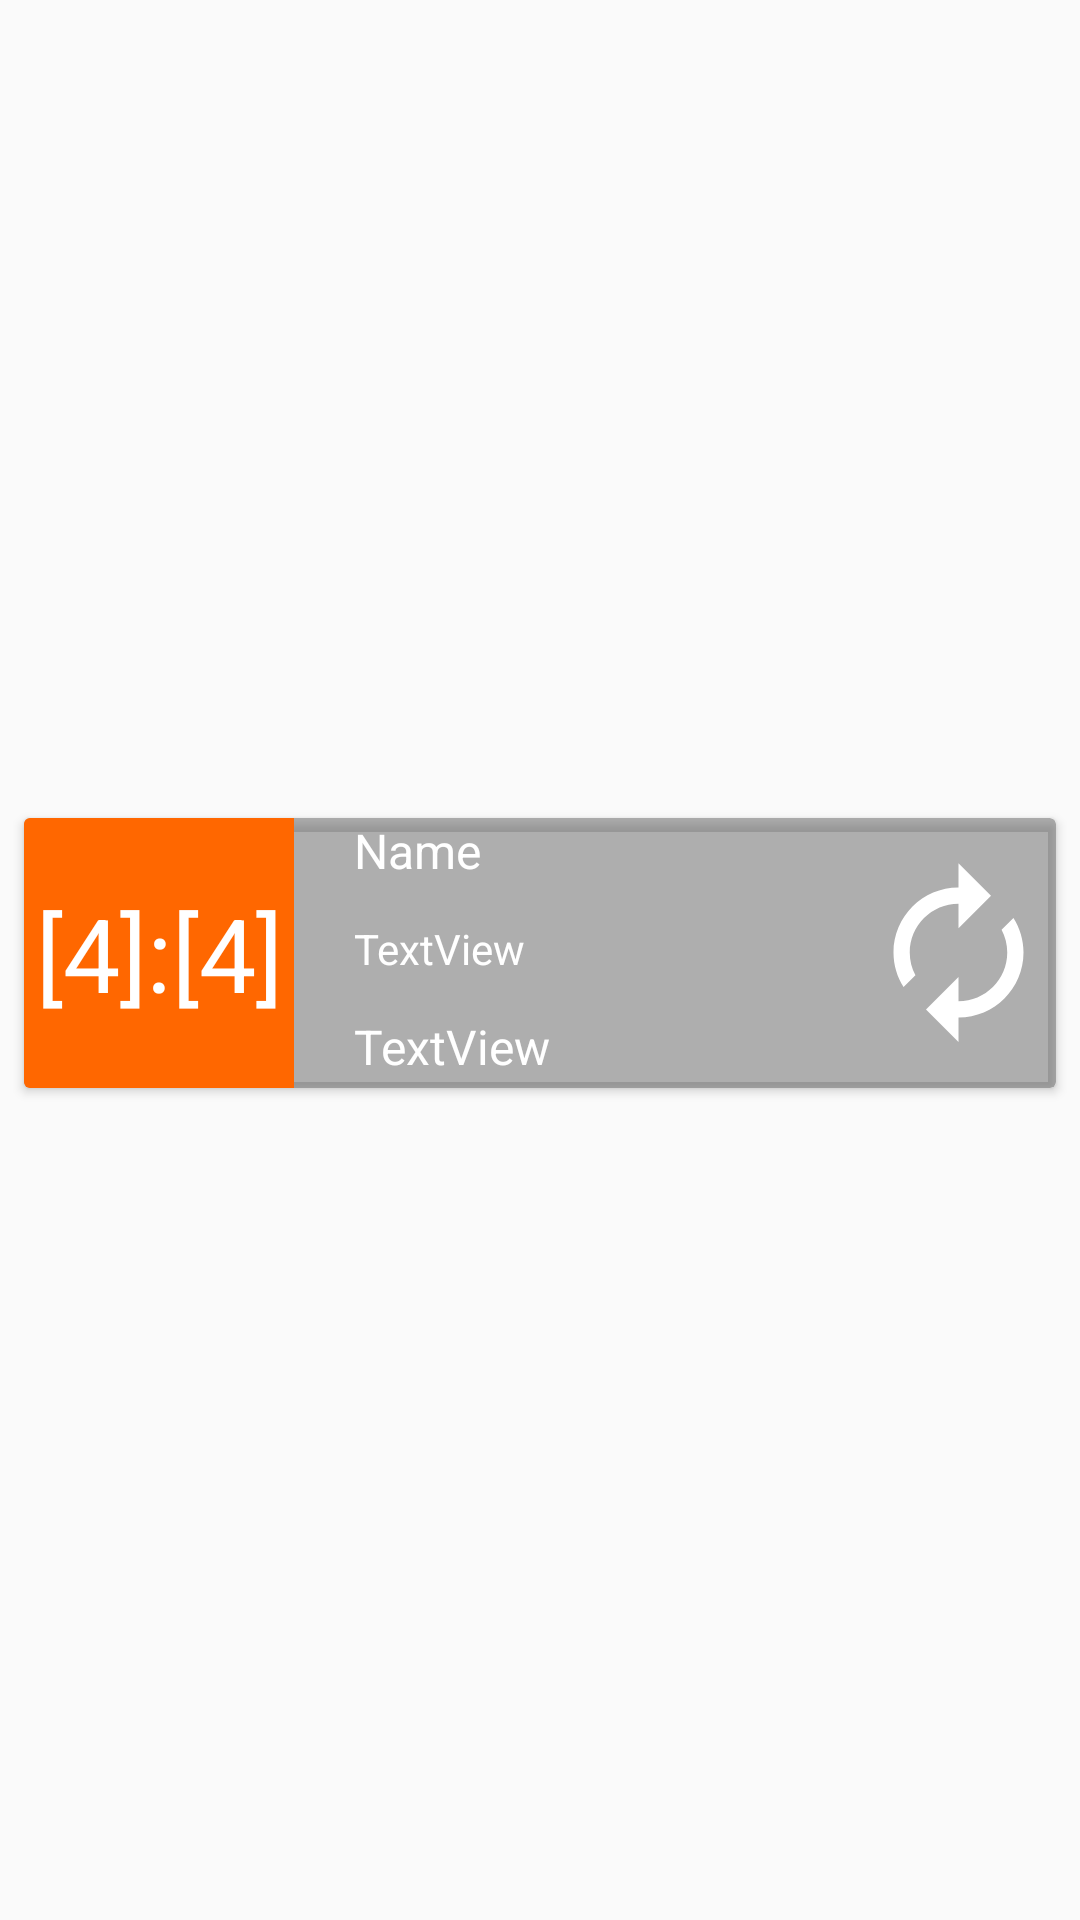

Produce the Android XML layout that renders to this screen, including the resource entries it uses.
<!-- AndroidManifest.xml: application theme Theme.Sumrak -->
<!-- res/layout/recycler_history_roll_fuss.xml -->
<?xml version="1.0" encoding="utf-8"?>
<androidx.constraintlayout.widget.ConstraintLayout xmlns:android="http://schemas.android.com/apk/res/android"
    xmlns:app="http://schemas.android.com/apk/res-auto"
    android:layout_width="match_parent"
    android:layout_height="wrap_content">

    <androidx.cardview.widget.CardView
        android:layout_width="match_parent"
        android:layout_height="wrap_content"
        android:layout_marginStart="8dp"
        android:layout_marginEnd="8dp"
        android:layout_marginBottom="5dp"
        app:cardBackgroundColor="#80656565"
        app:layout_constraintBottom_toBottomOf="parent"
        app:layout_constraintEnd_toEndOf="parent"
        app:layout_constraintStart_toStartOf="parent"
        app:layout_constraintTop_toTopOf="parent">

        <LinearLayout
            android:layout_width="match_parent"
            android:layout_height="match_parent"
            android:orientation="horizontal">

            <LinearLayout
                android:layout_width="wrap_content"
                android:layout_height="wrap_content"
                android:background="@color/d6"
                android:orientation="vertical">

                <TextView
                    android:id="@+id/tvResultSummRoll"
                    android:layout_width="90dp"
                    android:layout_height="90dp"
                    android:gravity="center"
                    android:text="[4]:[4]"
                    android:textColor="@color/white"
                    android:textSize="34sp" />
            </LinearLayout>

            <TextView
                android:id="@+id/tvColorCheck"
                android:layout_width="15dp"
                android:layout_height="match_parent" />

            <LinearLayout
                android:layout_width="match_parent"
                android:layout_height="match_parent"
                android:layout_marginLeft="5dp"
                android:orientation="vertical">

                <TextView
                    android:id="@+id/tvNamePers"
                    android:layout_width="match_parent"
                    android:layout_height="wrap_content"
                    android:text="Name"
                    android:textColor="@color/white"
                    android:textSize="16sp" />

                <TextView
                    android:id="@+id/tvResultFuss"
                    android:layout_width="match_parent"
                    android:layout_height="wrap_content"
                    android:layout_weight="1"
                    android:gravity="center|left"
                    android:text="TextView"
                    android:textColor="@color/white" />

                <TextView
                    android:id="@+id/tvPersCheck"
                    android:layout_width="match_parent"
                    android:layout_height="wrap_content"
                    android:layout_marginBottom="3dp"
                    android:text="TextView"
                    android:textColor="@color/white"
                    android:textSize="16sp" />
            </LinearLayout>
        </LinearLayout>

        <ImageButton
            android:id="@+id/btnReroll"
            style="@android:style/Widget.Holo.Light.ImageButton"
            android:layout_width="wrap_content"
            android:layout_height="wrap_content"
            android:layout_gravity="center|right"
            android:background="#00FFFFFF"
            android:src="@drawable/reroll_item"  />
    </androidx.cardview.widget.CardView>
</androidx.constraintlayout.widget.ConstraintLayout>
<!-- resources referenced by this layout -->
<resources>
  <color name="d6">#FF6700</color>
  <color name="white">#FFFFFFFF</color>
  <!-- drawable reroll_item (drawable) -->
  <vector android:height="65dp" android:tint="@android:color/white"
      android:viewportHeight="24" android:viewportWidth="24"
      android:width="65dp" xmlns:android="http://schemas.android.com/apk/res/android">
      <path android:fillColor="@android:color/white" android:pathData="M12,6v3l4,-4 -4,-4v3c-4.42,0 -8,3.58 -8,8 0,1.57 0.46,3.03 1.24,4.26L6.7,14.8c-0.45,-0.83 -0.7,-1.79 -0.7,-2.8 0,-3.31 2.69,-6 6,-6zM18.76,7.74L17.3,9.2c0.44,0.84 0.7,1.79 0.7,2.8 0,3.31 -2.69,6 -6,6v-3l-4,4 4,4v-3c4.42,0 8,-3.58 8,-8 0,-1.57 -0.46,-3.03 -1.24,-4.26z"/>
  </vector>
  <style name="Theme.Sumrak" parent="Theme.AppCompat.Light.NoActionBar">
          
          <item name="colorPrimary">@color/purple_500</item>
          <item name="colorPrimaryVariant">@color/purple_700</item>
          <item name="colorOnPrimary">@color/white</item>
          
          <item name="colorSecondary">@color/teal_200</item>
          <item name="colorSecondaryVariant">@color/teal_700</item>
          <item name="colorOnSecondary">@color/black</item>
          
          <item name="android:statusBarColor">?attr/colorPrimaryVariant</item>
          
      </style>
  <color name="purple_500">#FF6200EE</color>
  <color name="purple_700">#FF3700B3</color>
  <color name="teal_200">#FF03DAC5</color>
  <color name="teal_700">#FF018786</color>
  <color name="black">#FF000000</color>
</resources>
